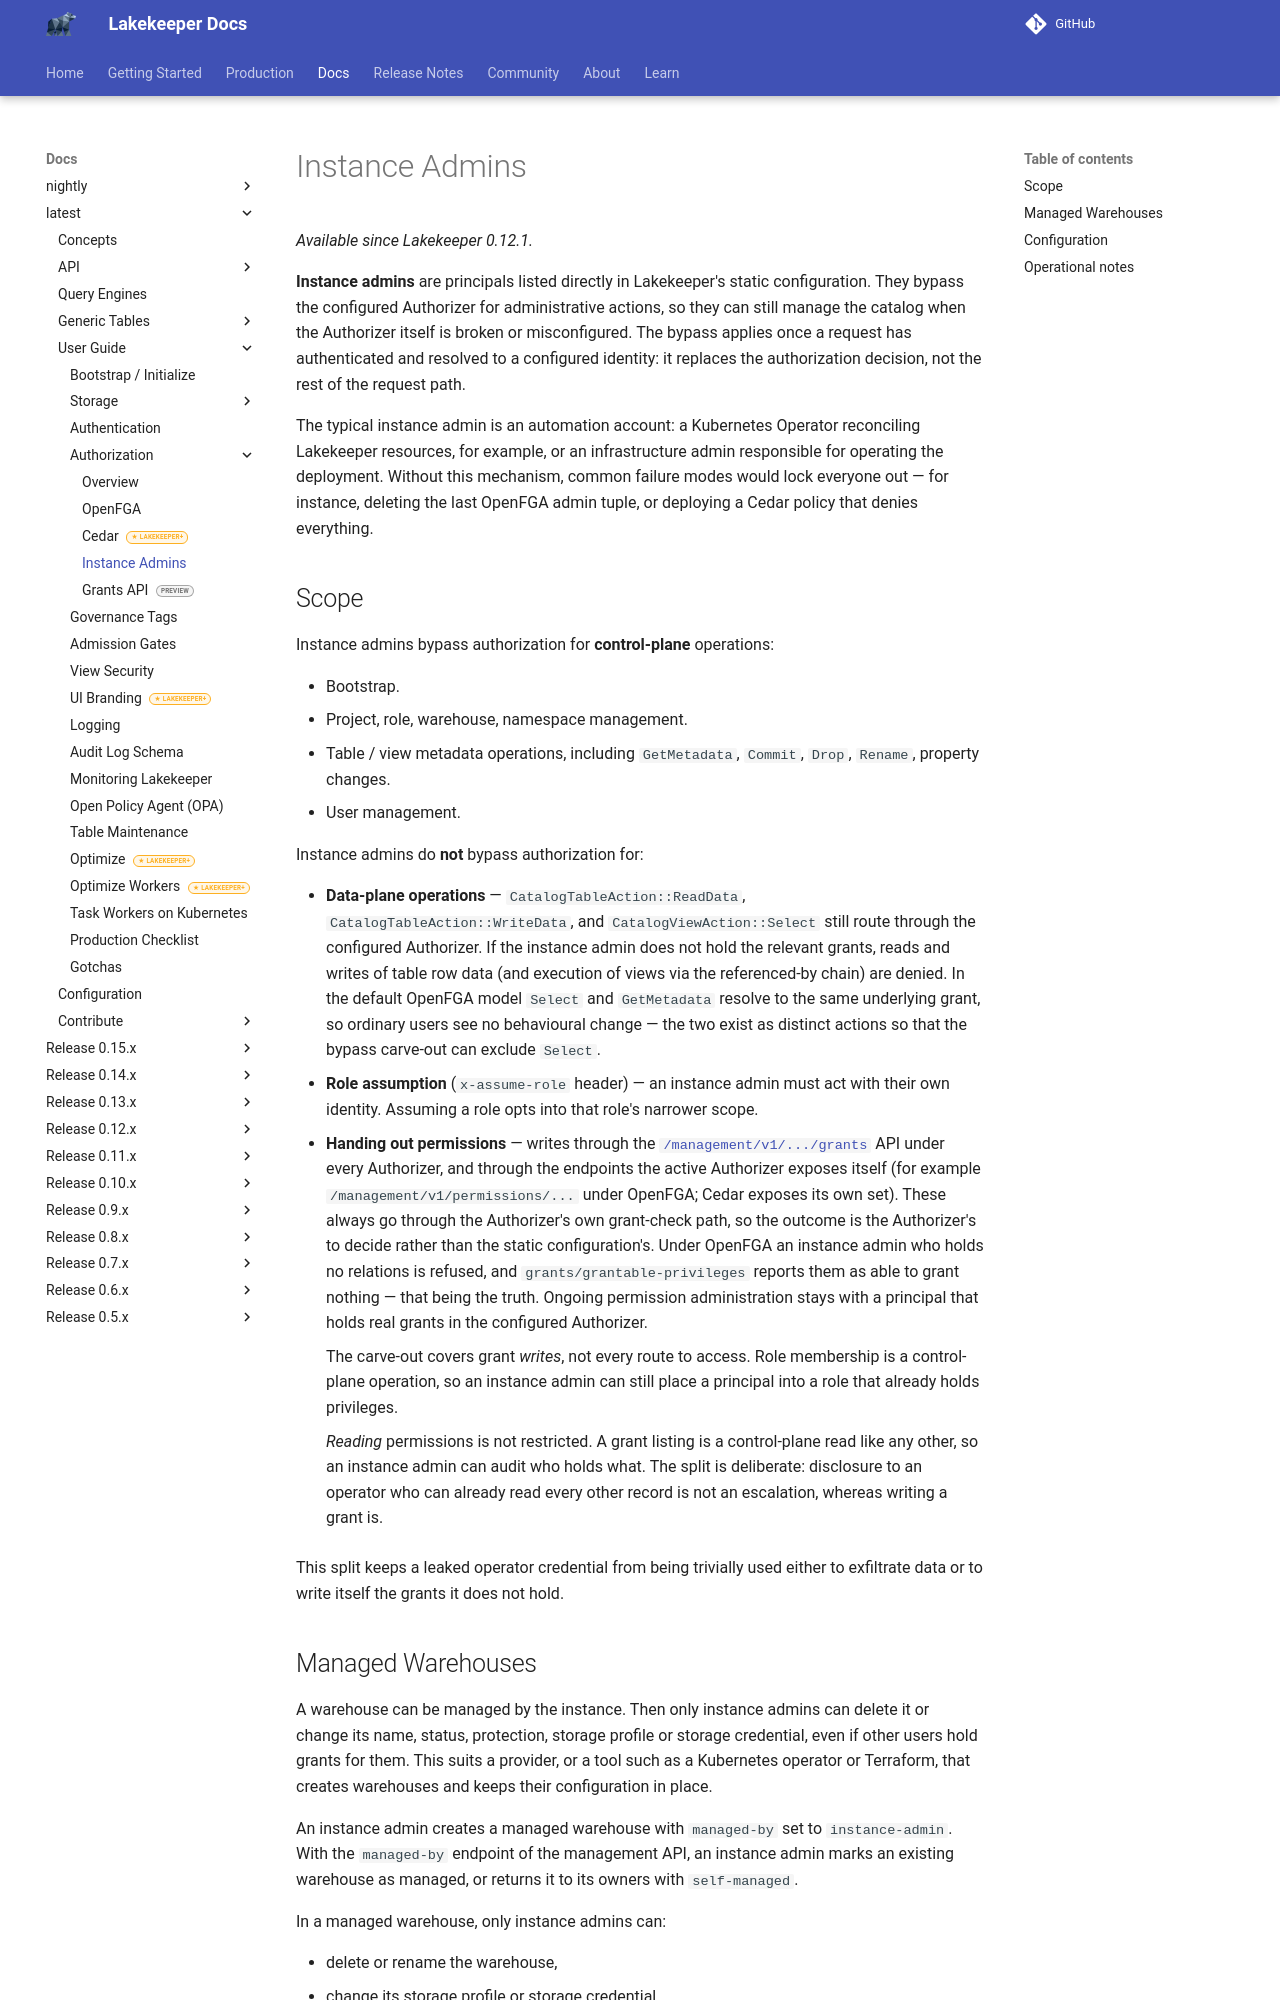

repository: lakekeeper/lakekeeper · page: docs/latest/instance-admins/index.html · generator: mkdocs

---
description: "Configure Lakekeeper instance admins — principals from static configuration that bypass the Authorizer for administrative operations."
---

# Instance Admins

*Available since Lakekeeper 0.12.1.*

**Instance admins** are principals listed directly in Lakekeeper's static
configuration. They bypass the configured Authorizer for administrative
actions, so they can still manage the catalog when the Authorizer itself is
broken or misconfigured. The bypass applies once a request has authenticated
and resolved to a configured identity: it replaces the authorization decision,
not the rest of the request path.

The typical instance admin is an automation account: a Kubernetes Operator
reconciling Lakekeeper resources, for example, or an infrastructure admin
responsible for operating the deployment. Without this mechanism, common
failure modes would lock everyone out — for instance, deleting the last
OpenFGA admin tuple, or deploying a Cedar policy that denies everything.

## Scope

Instance admins bypass authorization for **control-plane** operations:

- Bootstrap.
- Project, role, warehouse, namespace management.
- Table / view metadata operations, including `GetMetadata`, `Commit`,
  `Drop`, `Rename`, property changes.
- User management.

Instance admins do **not** bypass authorization for:

- **Data-plane operations** — `CatalogTableAction::ReadData`,
  `CatalogTableAction::WriteData`, and `CatalogViewAction::Select` still
  route through the configured Authorizer. If the instance admin does not
  hold the relevant grants, reads and writes of table row data (and
  execution of views via the referenced-by chain) are denied. In the default
  OpenFGA model `Select` and `GetMetadata` resolve to the same underlying
  grant, so ordinary users see no behavioural change — the two exist as
  distinct actions so that the bypass carve-out can exclude `Select`.
- **Role assumption** (`x-assume-role` header) — an instance admin must act
  with their own identity. Assuming a role opts into that role's narrower
  scope.
- **Handing out permissions** — writes through the
  [`/management/v1/.../grants`](./grants.md) API under every Authorizer, and
  through the endpoints the active Authorizer exposes itself (for example
  `/management/v1/permissions/...` under OpenFGA; Cedar exposes its own set).
  These always go through the Authorizer's own grant-check path, so the outcome
  is the Authorizer's to decide rather than the static configuration's. Under
  OpenFGA an instance admin who holds no relations is refused, and
  `grants/grantable-privileges` reports them as able to grant nothing — that
  being the truth. Ongoing permission administration stays with a principal
  that holds real grants in the configured Authorizer.

    The carve-out covers grant *writes*, not every route to access. Role
    membership is a control-plane operation, so an instance admin can still
    place a principal into a role that already holds privileges.

    *Reading* permissions is not restricted. A grant listing is a control-plane
    read like any other, so an instance admin can audit who holds what. The
    split is deliberate: disclosure to an operator who can already read every
    other record is not an escalation, whereas writing a grant is.

This split keeps a leaked operator credential from being trivially used
either to exfiltrate data or to write itself the grants it does not hold.
